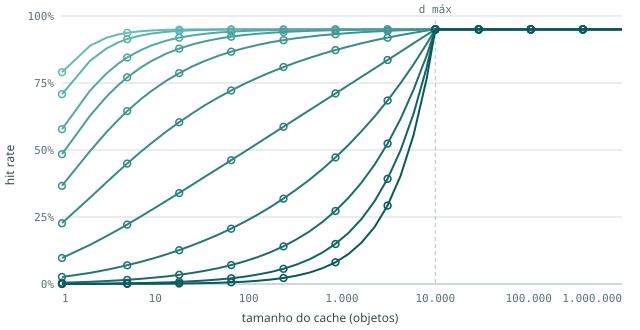

The table this chart was drawn from, first rows:
cenario, cache_objetos, hit_teorico, hit_medido, erro
sd01, 1, 0.7903, 0.7901, -0.00020
sd01, 2, 0.8891, 0.8892, 0.00014
sd01, 3, 0.9184, 0.9189, 0.00053
sd01, 4, 0.9307, 0.931, 0.00030
sd01, 5, 0.937, 0.9374, 0.00038
sd01, 7, 0.943, 0.9434, 0.00041
sd01, 9, 0.9456, 0.9461, 0.00045
sd01, 13, 0.9478, 0.9484, 0.00052
sd01, 18, 0.9488, 0.9494, 0.00057
sd01, 25, 0.9494, 0.9499, 0.00054
sd01, 34, 0.9497, 0.9502, 0.00049
sd01, 47, 0.9498, 0.9503, 0.00051
sd01, 65, 0.9499, 0.9504, 0.00049
sd01, 90, 0.9499, 0.9504, 0.00049
sd01, 124, 0.95, 0.9505, 0.00049
sd01, 171, 0.95, 0.9505, 0.00049
sd01, 236, 0.95, 0.9505, 0.00048
sd01, 325, 0.95, 0.9505, 0.00048
sd01, 448, 0.95, 0.9505, 0.00048
sd01, 618, 0.95, 0.9505, 0.00048
sd01, 852, 0.95, 0.9505, 0.00048
sd01, 1174, 0.95, 0.9505, 0.00048
sd01, 1619, 0.95, 0.9505, 0.00048
sd01, 2233, 0.95, 0.9505, 0.00048
sd01, 3079, 0.95, 0.9505, 0.00048
sd01, 4245, 0.95, 0.9505, 0.00048
sd01, 5854, 0.95, 0.9505, 0.00048
sd01, 8072, 0.95, 0.9505, 0.00048
sd01, 10000, 0.95, 0.9505, 0.00048
sd01, 11130, 0.95, 0.9505, 0.00048
sd01, 15348, 0.95, 0.9505, 0.00048
sd01, 21163, 0.95, 0.9505, 0.00048
sd01, 29182, 0.95, 0.9505, 0.00048
sd01, 40239, 0.95, 0.9505, 0.00048
sd01, 55486, 0.95, 0.9505, 0.00048
sd01, 76510, 0.95, 0.9505, 0.00048
sd01, 105501, 0.95, 0.9505, 0.00048
sd01, 145476, 0.95, 0.9505, 0.00048
sd01, 200598, 0.95, 0.9505, 0.00048
sd01, 276605, 0.95, 0.9505, 0.00048
sd01, 381413, 0.95, 0.9505, 0.00048
sd01, 525933, 0.95, 0.9505, 0.00048
sd01, 725212, 0.95, 0.9505, 0.00048
sd01, 1000000, 0.95, 0.9505, 0.00048
sd02, 1, 0.7082, 0.7079, -0.00023
sd02, 2, 0.8334, 0.8334, -0.00001
sd02, 3, 0.8788, 0.8787, -0.00005
sd02, 4, 0.9009, 0.9015, 0.00055
sd02, 5, 0.9136, 0.9141, 0.00053
sd02, 7, 0.9271, 0.9274, 0.00034
sd02, 9, 0.9339, 0.9342, 0.00032
sd02, 13, 0.9405, 0.9409, 0.00039
sd02, 18, 0.9441, 0.9445, 0.00044
sd02, 25, 0.9463, 0.9468, 0.00046
sd02, 34, 0.9477, 0.9482, 0.00054
sd02, 47, 0.9486, 0.9491, 0.00058
sd02, 65, 0.9491, 0.9497, 0.00055
sd02, 90, 0.9495, 0.95, 0.00053
sd02, 124, 0.9497, 0.9502, 0.00050
sd02, 171, 0.9498, 0.9503, 0.00050
... 424 more rows
